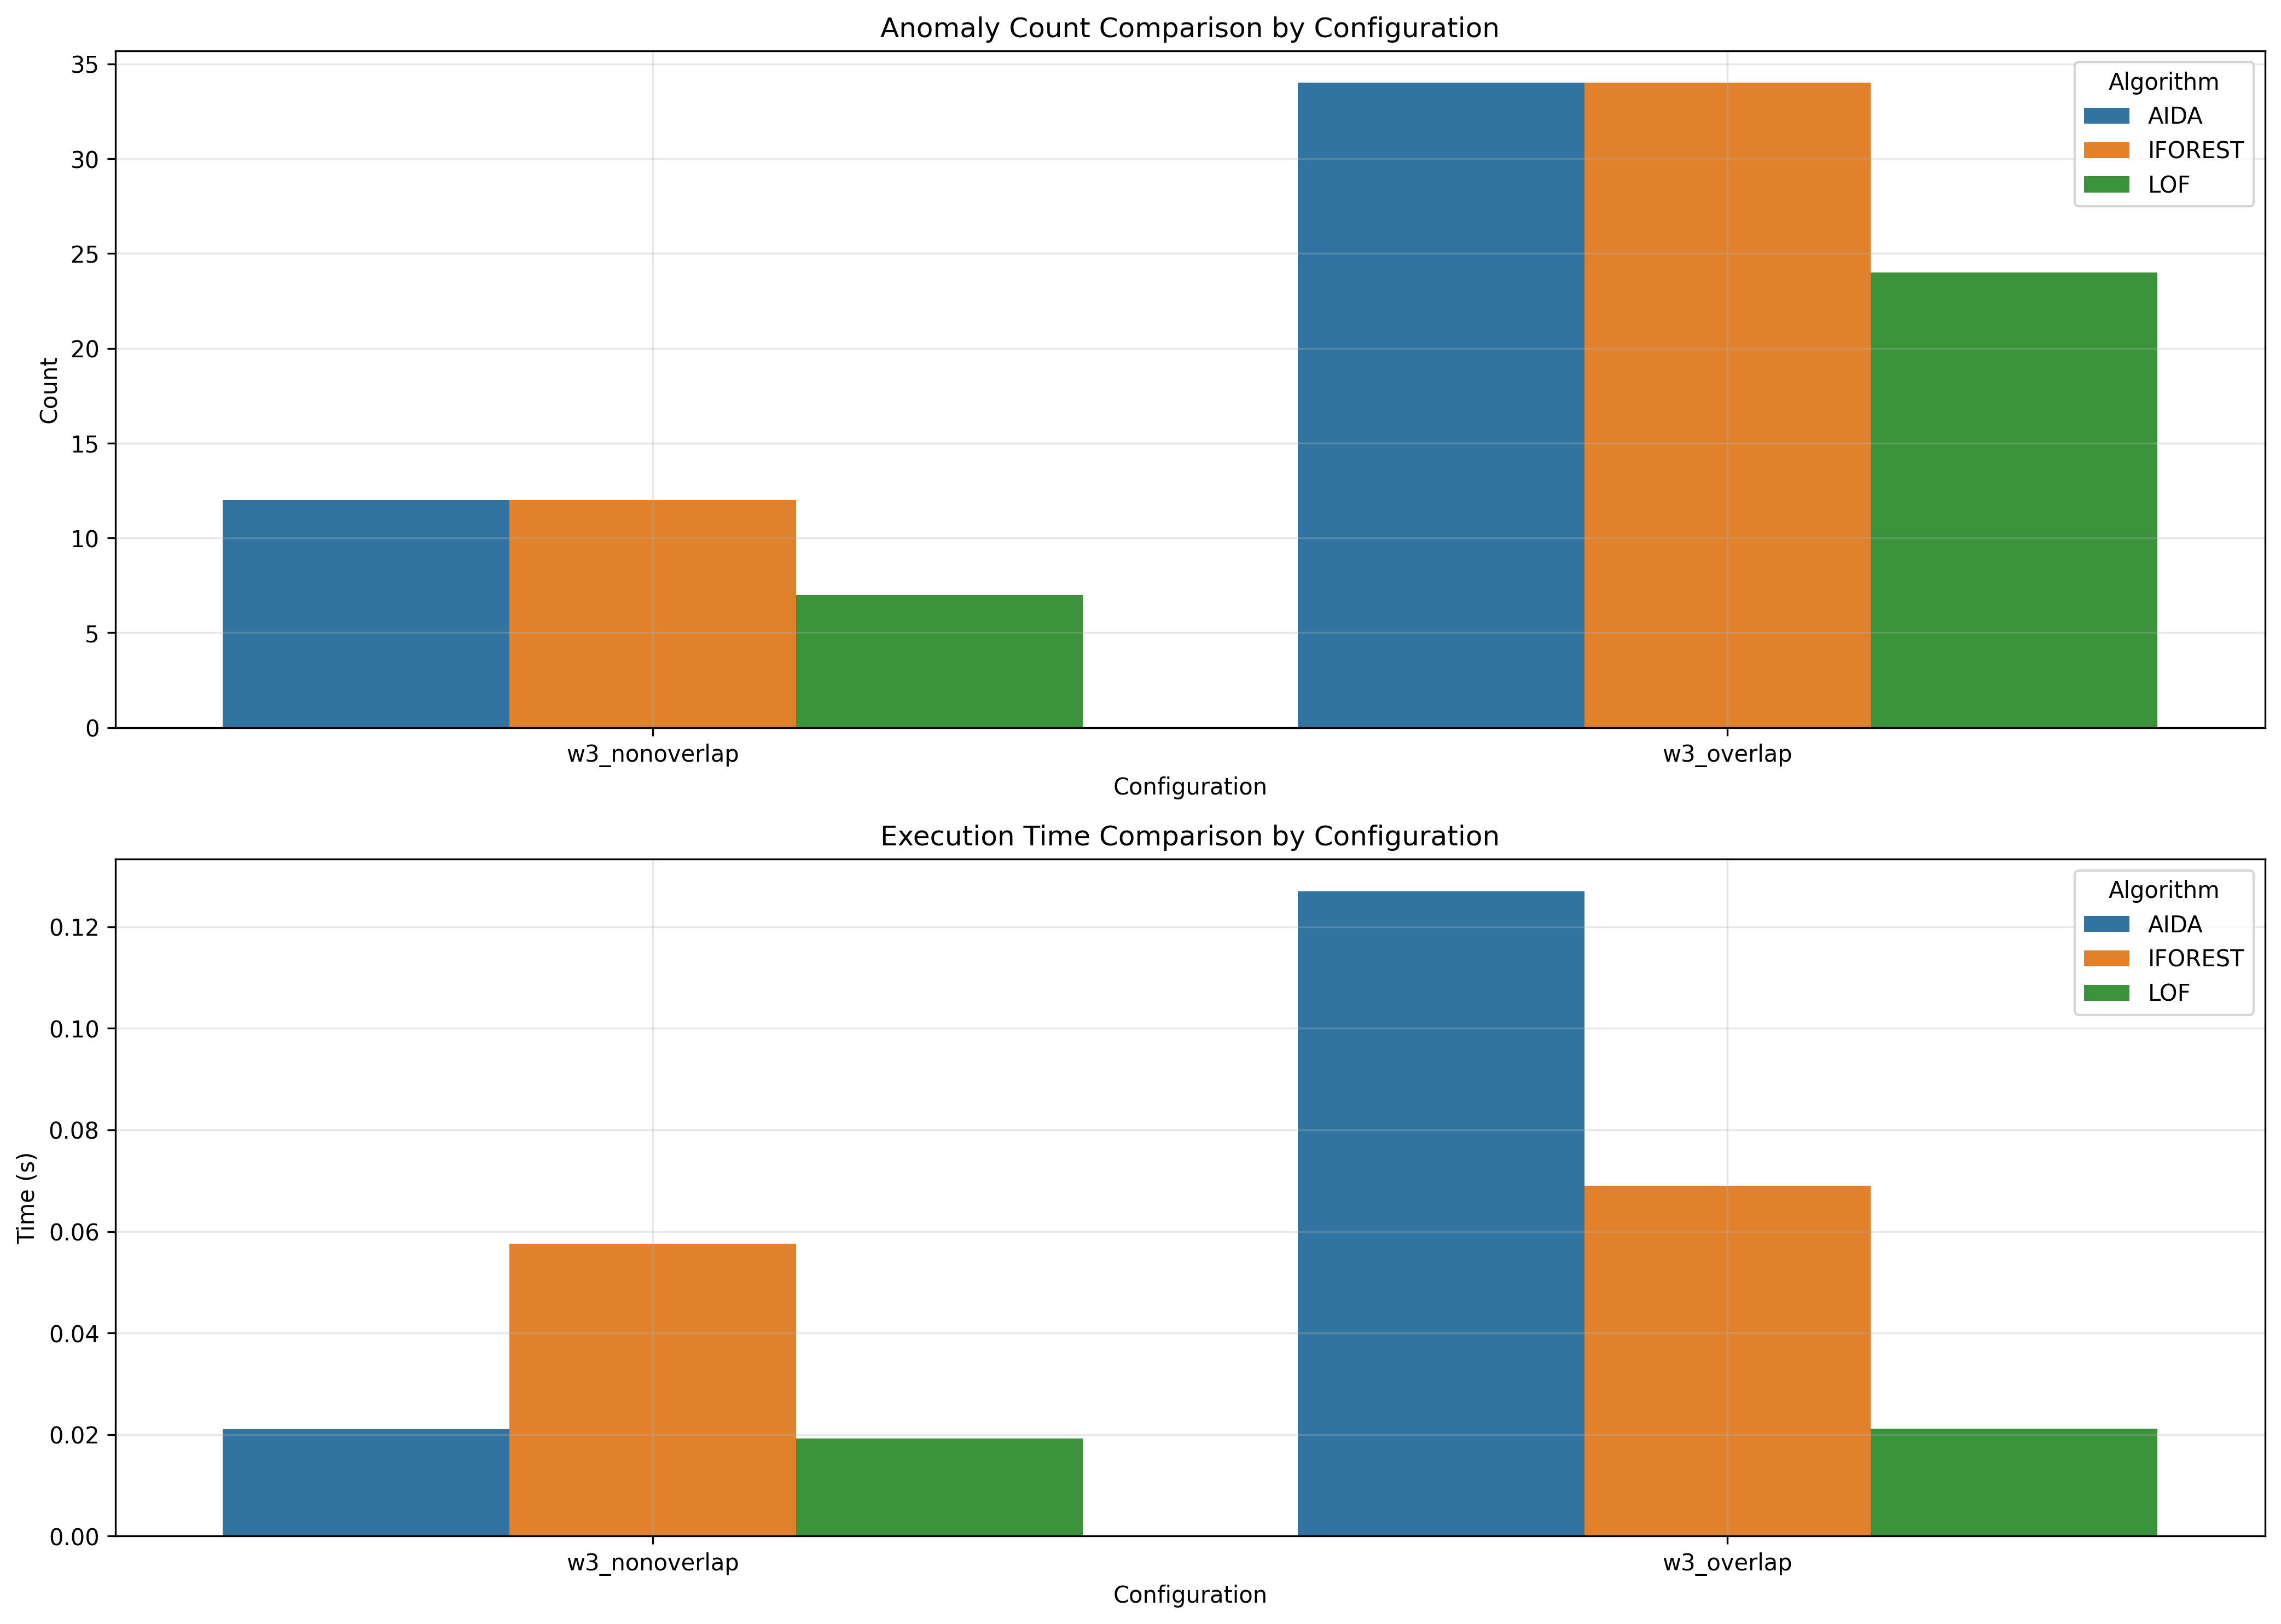

Values plotted in this chart, from the file beside it:
window_size, overlap_type, aida_count, iforest_count, lof_count, aida_time, iforest_time, lof_time
3, nonoverlap, 12, 12, 7, 0.021, 0.0576, 0.01922
3, overlap, 34, 34, 24, 0.127, 0.06898, 0.02116
